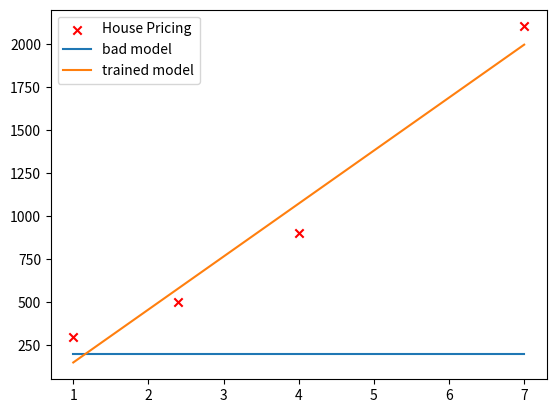

Here is the Python script that generated this plot:
import numpy as np
import matplotlib.pyplot as plt

def get_model(w,b,x):
    m = x.shape[0]

    f = np.zeros(m)
    f = w * x + b
    return f

def compute_cost(w,b,x,y):
    m = x.shape[0]
    
    f = get_model(w,b,x)
    
    for i in range(m):
        err = f[i] - y[i]
        err = err **2
        total_cost += err
    
    total_cost /= (2*m)
    return total_cost    

    
def compute_gradient(w,b,x,y):
    m = x.shape[0]
    
    dj_dw = 0.
    dj_db = 0.
    
    f = get_model(w,b,x)
    
    for i in range(m):
        err = f[i] - y[i]
        dj_dw += err * x[i]
        dj_db += err
        
    dj_dw /= m
    dj_db /= m
    
    return dj_dw, dj_db

def gradient_decent(w_in,b_in, x,y,alpha,iters):
    w = w_in
    b = b_in 
    
    for i in range(iters):
        dj_dw, dj_db = compute_gradient(w,b,x,y)
        w -= alpha * dj_dw
        b -= alpha * dj_db
    
    return w,b

def get_generalized_model(w,b,x,y,alpha,iters):
    
    w_new , b_new = gradient_decent(w,b,x,y,alpha,iters)
    
    f = get_model(w_new,b_new,x)
    return f


# testing
x_train = np.array([1.0,2.4,4.0,7.0])
y_train = np.array([300.0,500.0,900.0,2100.0])
plt.scatter(x_train,y_train,marker='x',c='r',label = "House Pricing")

w_in = 0
b_in = 200
bad_model = get_model(w_in,b_in,x_train)
plt.plot(x_train,bad_model,label="bad model")

good_model = get_generalized_model(w_in,b_in,x_train,y_train,alpha = 1.0e-2,iters = 10000)
plt.plot(x_train,good_model,label = "trained model")

plt.legend()
plt.show()

    
    